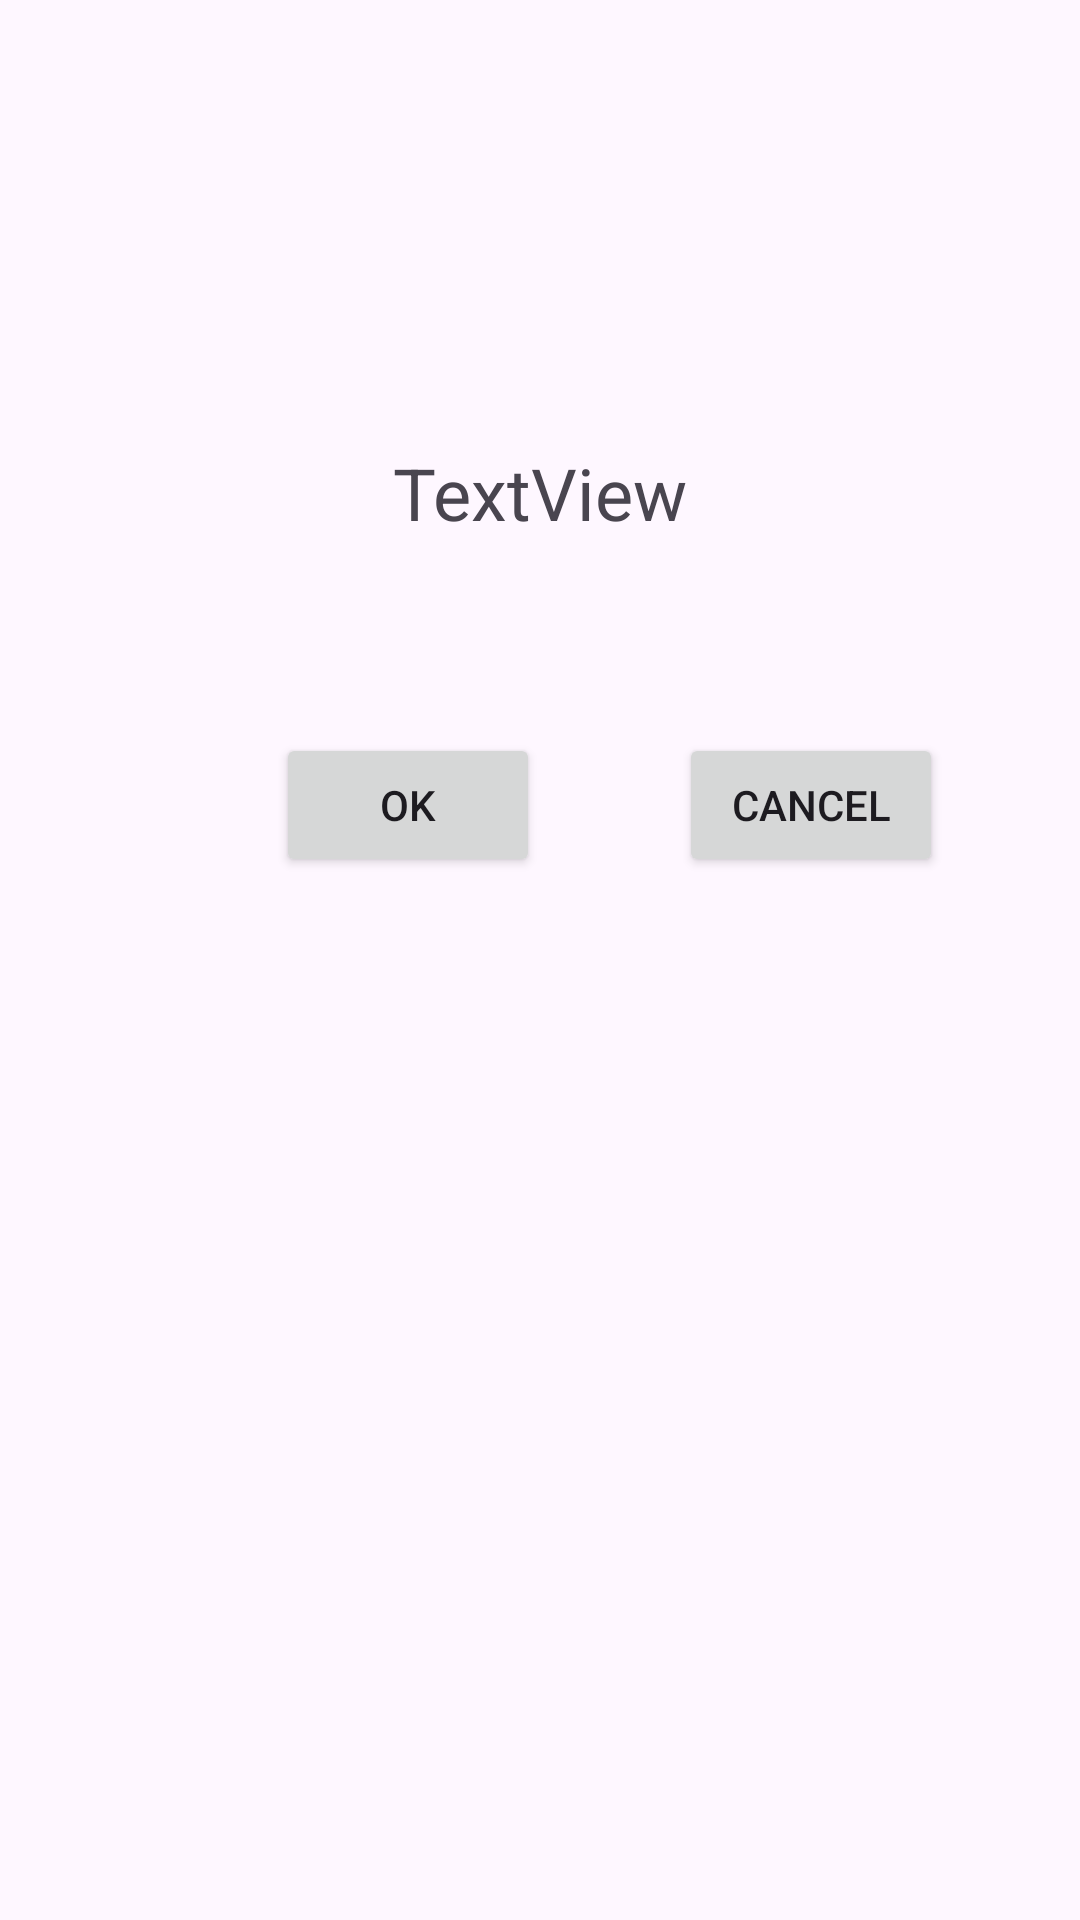

Reconstruct the res/layout file that produces this screen, plus the resources it refers to.
<!-- AndroidManifest.xml: application theme Theme.AAD -->
<!-- res/layout/activity_sub4.xml -->
<?xml version="1.0" encoding="utf-8"?>
<androidx.constraintlayout.widget.ConstraintLayout xmlns:android="http://schemas.android.com/apk/res/android"
    xmlns:app="http://schemas.android.com/apk/res-auto"
    xmlns:tools="http://schemas.android.com/tools"
    android:layout_width="match_parent"
    android:layout_height="match_parent"
    tools:context=".SubActivity4">

    <TextView
        android:id="@+id/textView3"
        android:layout_width="wrap_content"
        android:layout_height="wrap_content"
        android:layout_marginTop="148dp"
        android:text="TextView"
        android:textSize="24sp"
        app:layout_constraintEnd_toEndOf="parent"
        app:layout_constraintStart_toStartOf="parent"
        app:layout_constraintTop_toTopOf="parent" />

    <Button
        android:id="@+id/buttonOk"
        android:layout_width="wrap_content"
        android:layout_height="wrap_content"
        android:layout_marginStart="92dp"
        android:layout_marginTop="64dp"
        android:text="OK"
        app:layout_constraintStart_toStartOf="parent"
        app:layout_constraintTop_toBottomOf="@+id/textView3" />

    <Button
        android:id="@+id/buttonCancel"
        android:layout_width="wrap_content"
        android:layout_height="wrap_content"
        android:text="Cancel"
        app:layout_constraintEnd_toEndOf="parent"
        app:layout_constraintHorizontal_bias="0.502"
        app:layout_constraintStart_toEndOf="@+id/buttonOk"
        app:layout_constraintTop_toTopOf="@+id/buttonOk" />
</androidx.constraintlayout.widget.ConstraintLayout>
<!-- resources referenced by this layout -->
<resources>
  <style name="Theme.AAD" parent="Base.Theme.AAD" />
  <style name="Base.Theme.AAD" parent="Theme.Material3.DayNight.NoActionBar">
          
          
      </style>
</resources>
